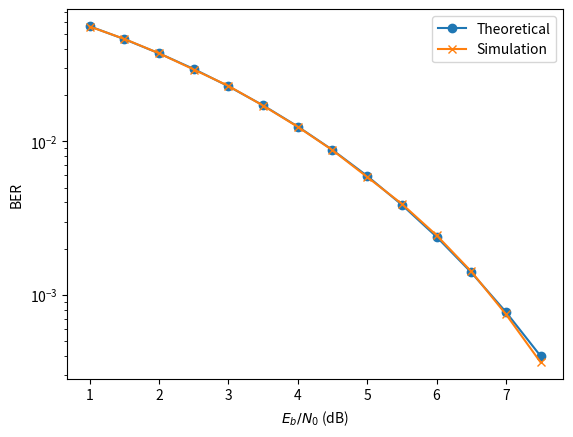

The script that saved this image:
from itertools import cycle
from typing import Iterable, Sequence

import numpy as np
from matplotlib import pyplot as plt
from matplotlib.axes import Axes
from scipy.special import erfc


# BPSK over AWGN channel.
def simulate_impl(length: int, N0: float) -> int:
    # Generate random bits.
    rng = np.random.default_rng()
    bits = rng.integers(low=0, high=1, endpoint=True, size=length)

    # Map bits to symbols (1 -> -1, 0 -> 1).
    symbols = 1 - 2 * bits

    # Simulate AWGN. Note that normal() takes the standard deviation.
    rx_samples = symbols + rng.normal(0, np.sqrt(N0 / 2), size=length)

    # Determine received bits.
    rx_bits = rx_samples < 0

    # Calculate number of errors.
    return np.sum(rx_bits ^ bits)


def simulate(len: int, N0: float) -> int:
    # Limit our memory usage.
    MAX_LEN = 10_000_000

    errors = 0
    while len:
        chunk_len = min(len, MAX_LEN)
        errors += simulate_impl(chunk_len, N0)
        len -= chunk_len

    return errors


def plot_ber(
    ax: Axes,
    eb_n0_db: Iterable[float],
    bers: Sequence[Iterable[float]],
    labels: Sequence[str],
):
    assert len(bers) == len(labels)

    markers = cycle(("o", "x", "s", "*"))

    for ber, label in zip(bers, labels):
        ax.plot(eb_n0_db, ber, marker=next(markers), label=label)

    ax.set_yscale("log")
    ax.set_ylabel("BER")
    ax.set_xlabel("$E_b/N_0$ (dB)")
    ax.legend()


eb_n0_db = np.arange(1, 8, 0.5)
eb_n0 = 10 ** (eb_n0_db / 10)

theoretical_bers = 0.5 * erfc(np.sqrt(eb_n0))
bers = [simulate(10**6, 1 / i) / 10**6 for i in eb_n0]

print(bers)

_, ax = plt.subplots()
plot_ber(ax, eb_n0_db, (theoretical_bers, bers), ("Theoretical", "Simulation"))
plt.show()
